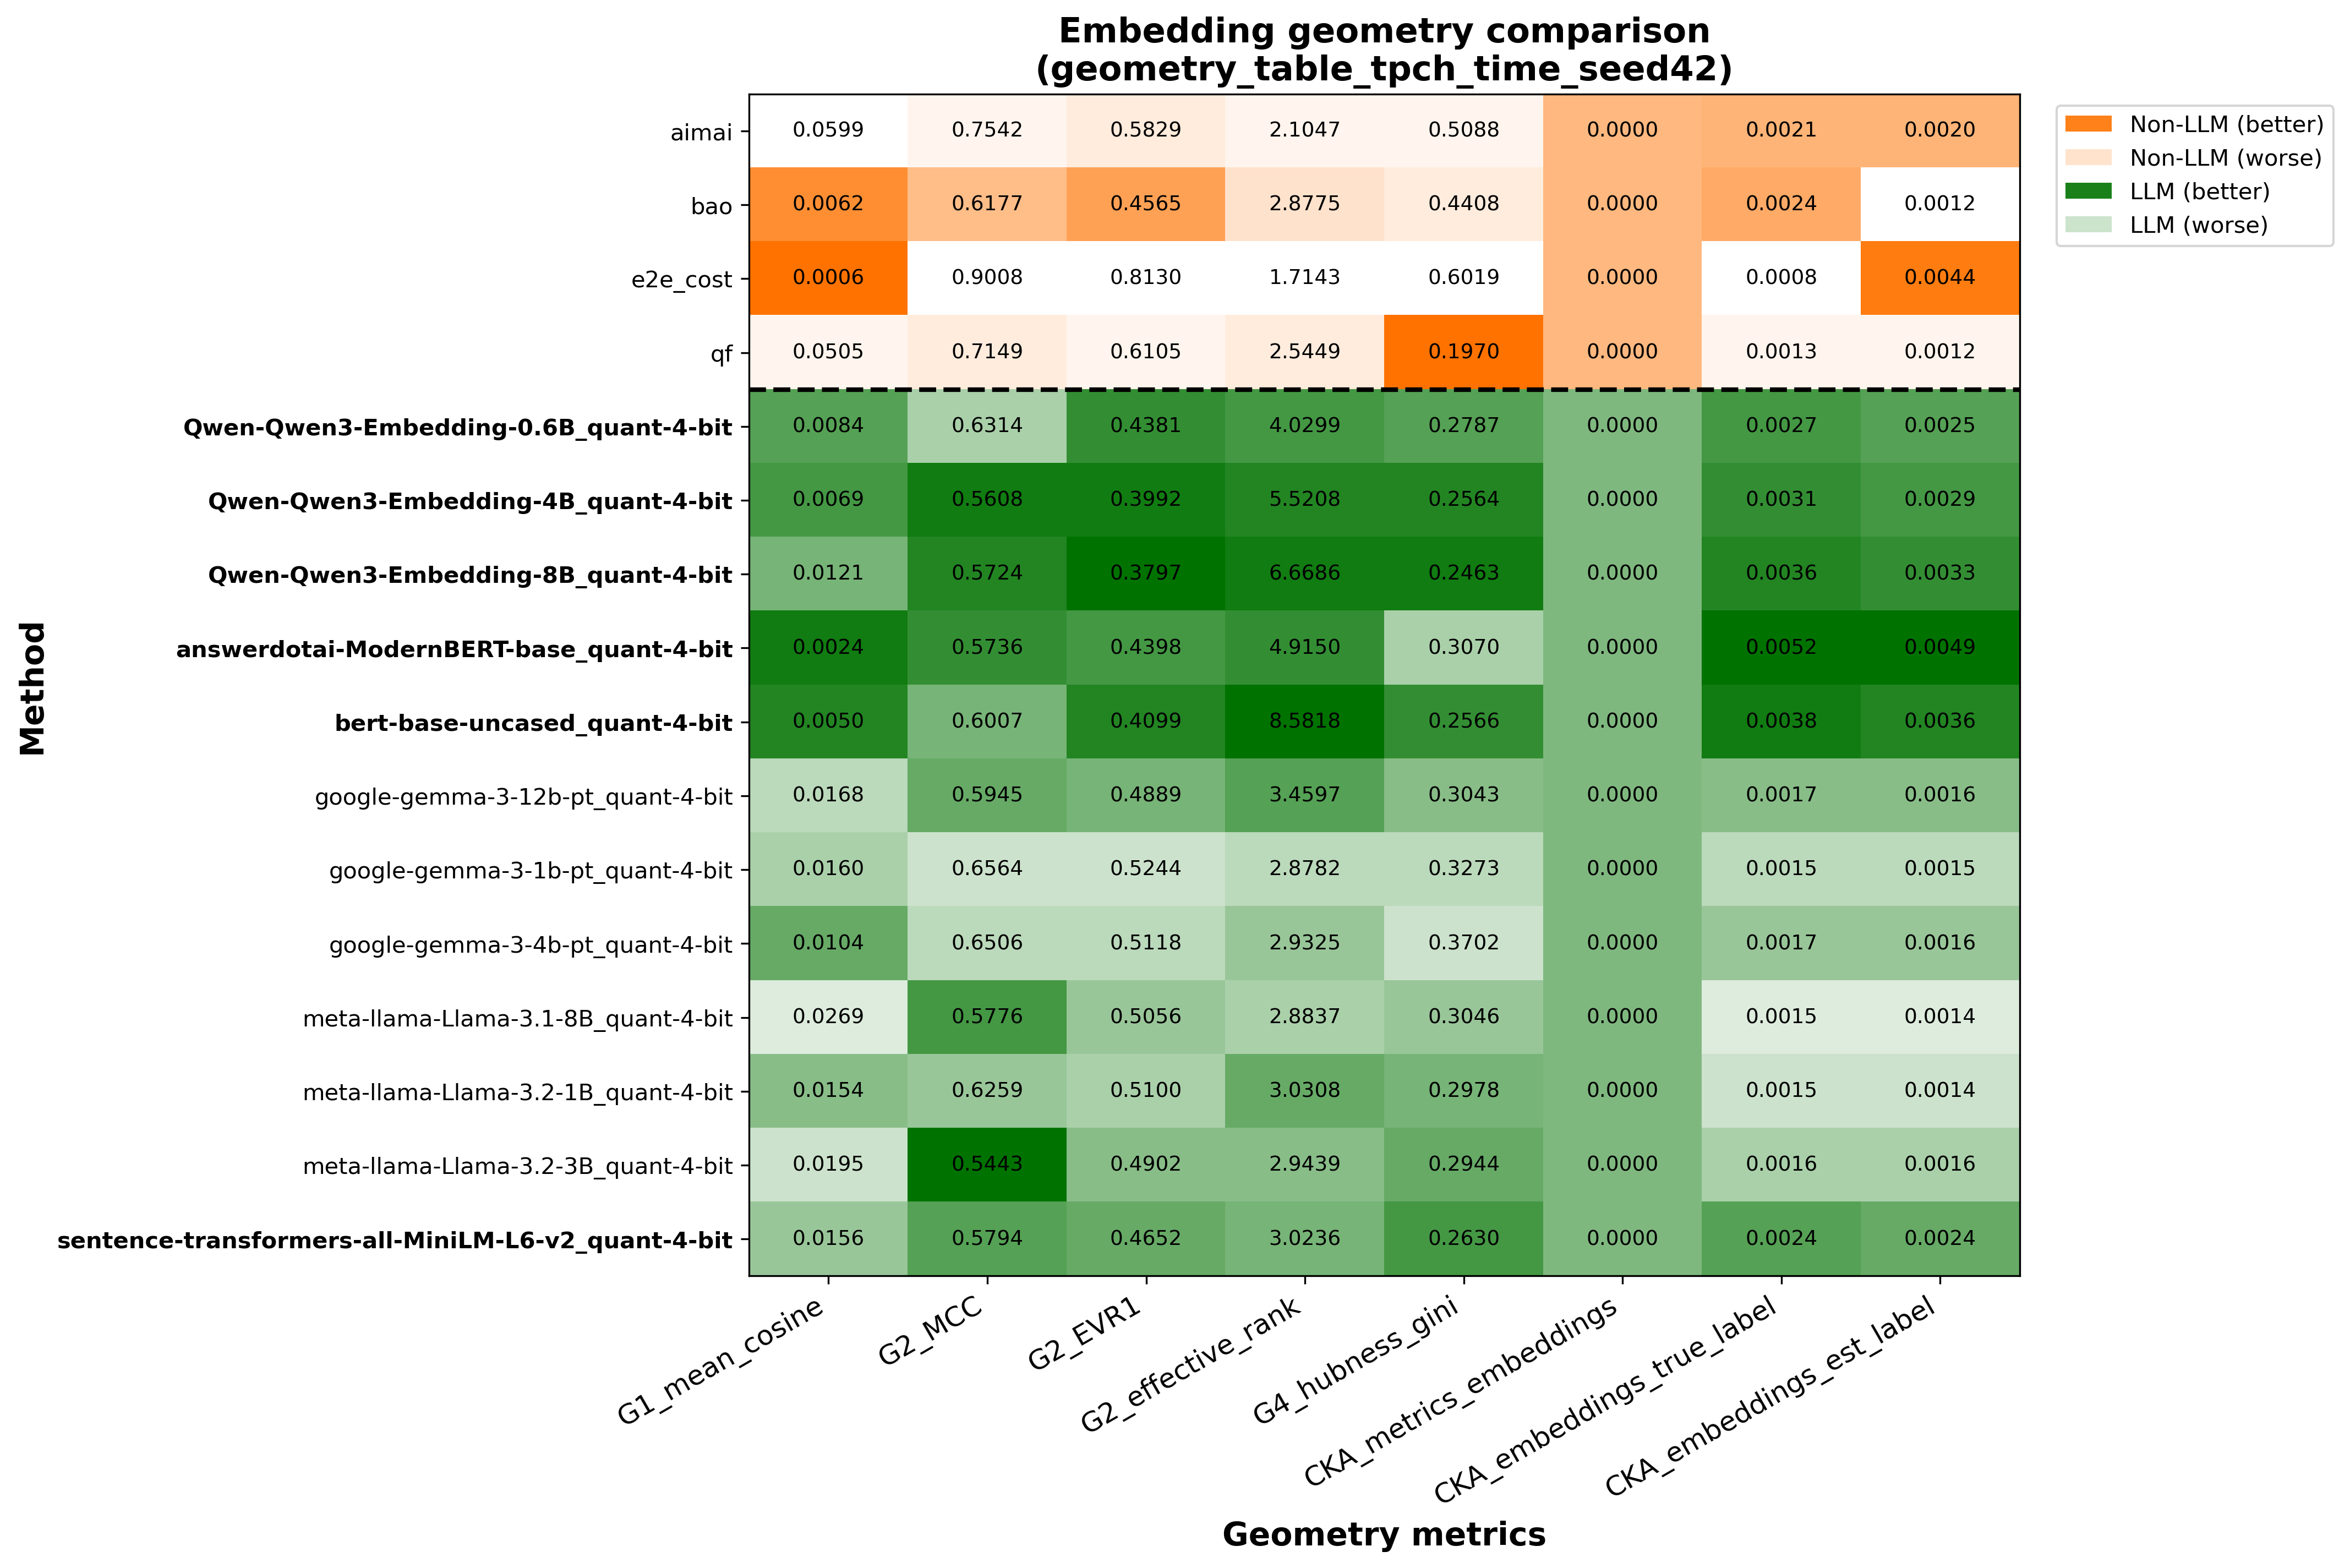

The table this chart was drawn from, first rows:
, time_aimai_1.0_postgres_0.0001_b64_h256_…, time_bao_1.0_postgres_0.001_b16_h256_see…, time_e2e_cost_1.0_postgres_0.001_b64_h25…, time_llm_pretrained-None_1.0_postgres_0.…, time_llm_pretrained-None_1.0_postgres_0.…, time_llm_pretrained-None_1.0_postgres_0.…, time_llm_pretrained-None_1.0_postgres_0.…, time_llm_pretrained-None_1.0_postgres_0.…, time_llm_pretrained-None_1.0_postgres_0.…, time_llm_pretrained-None_1.0_postgres_0.…, time_llm_pretrained-None_1.0_postgres_0.…, time_llm_pretrained-None_1.0_postgres_0.…, time_llm_pretrained-None_1.0_postgres_0.…, time_llm_pretrained-None_1.0_postgres_0.…, time_llm_pretrained-None_1.0_postgres_0.…, time_qf_1.0_postgres_0.001_b64_h256_seed…
G1_mean_cosine, 0.05989, 0.006166, 0.0006026, 0.008404, 0.006945, 0.01212, 0.002361, 0.004968, 0.01684, 0.01604, 0.01045, 0.0269, 0.01538, 0.01954, 0.0156, 0.05051
G2_MCC, 0.7542, 0.6177, 0.9008, 0.6314, 0.5608, 0.5724, 0.5736, 0.6007, 0.5945, 0.6564, 0.6506, 0.5776, 0.6259, 0.5443, 0.5794, 0.7149
G2_EVR1, 0.5829, 0.4565, 0.813, 0.4381, 0.3992, 0.3797, 0.4398, 0.4099, 0.4889, 0.5244, 0.5118, 0.5056, 0.51, 0.4902, 0.4652, 0.6105
G2_effective_rank, 2.105, 2.878, 1.714, 4.03, 5.521, 6.669, 4.915, 8.582, 3.46, 2.878, 2.932, 2.884, 3.031, 2.944, 3.024, 2.545
G4_hubness_gini, 0.5088, 0.4408, 0.6019, 0.2787, 0.2564, 0.2463, 0.307, 0.2566, 0.3043, 0.3273, 0.3702, 0.3046, 0.2978, 0.2944, 0.263, 0.197
CKA_metrics_embeddings, 0.0, 0.0, 0.0, 0.0, 0.0, 0.0, 0.0, 0.0, 0.0, 0.0, 0.0, 0.0, 0.0, 0.0, 0.0, 0.0
CKA_embeddings_true_label, 0.00206, 0.002405, 0.0007888, 0.00271, 0.003056, 0.003583, 0.005222, 0.003773, 0.001687, 0.001529, 0.001672, 0.001475, 0.001493, 0.001614, 0.002411, 0.001322
CKA_embeddings_est_label, 0.002047, 0.001181, 0.004448, 0.002524, 0.002936, 0.003316, 0.004934, 0.003607, 0.00161, 0.001474, 0.001587, 0.00142, 0.001437, 0.001586, 0.002384, 0.00122
